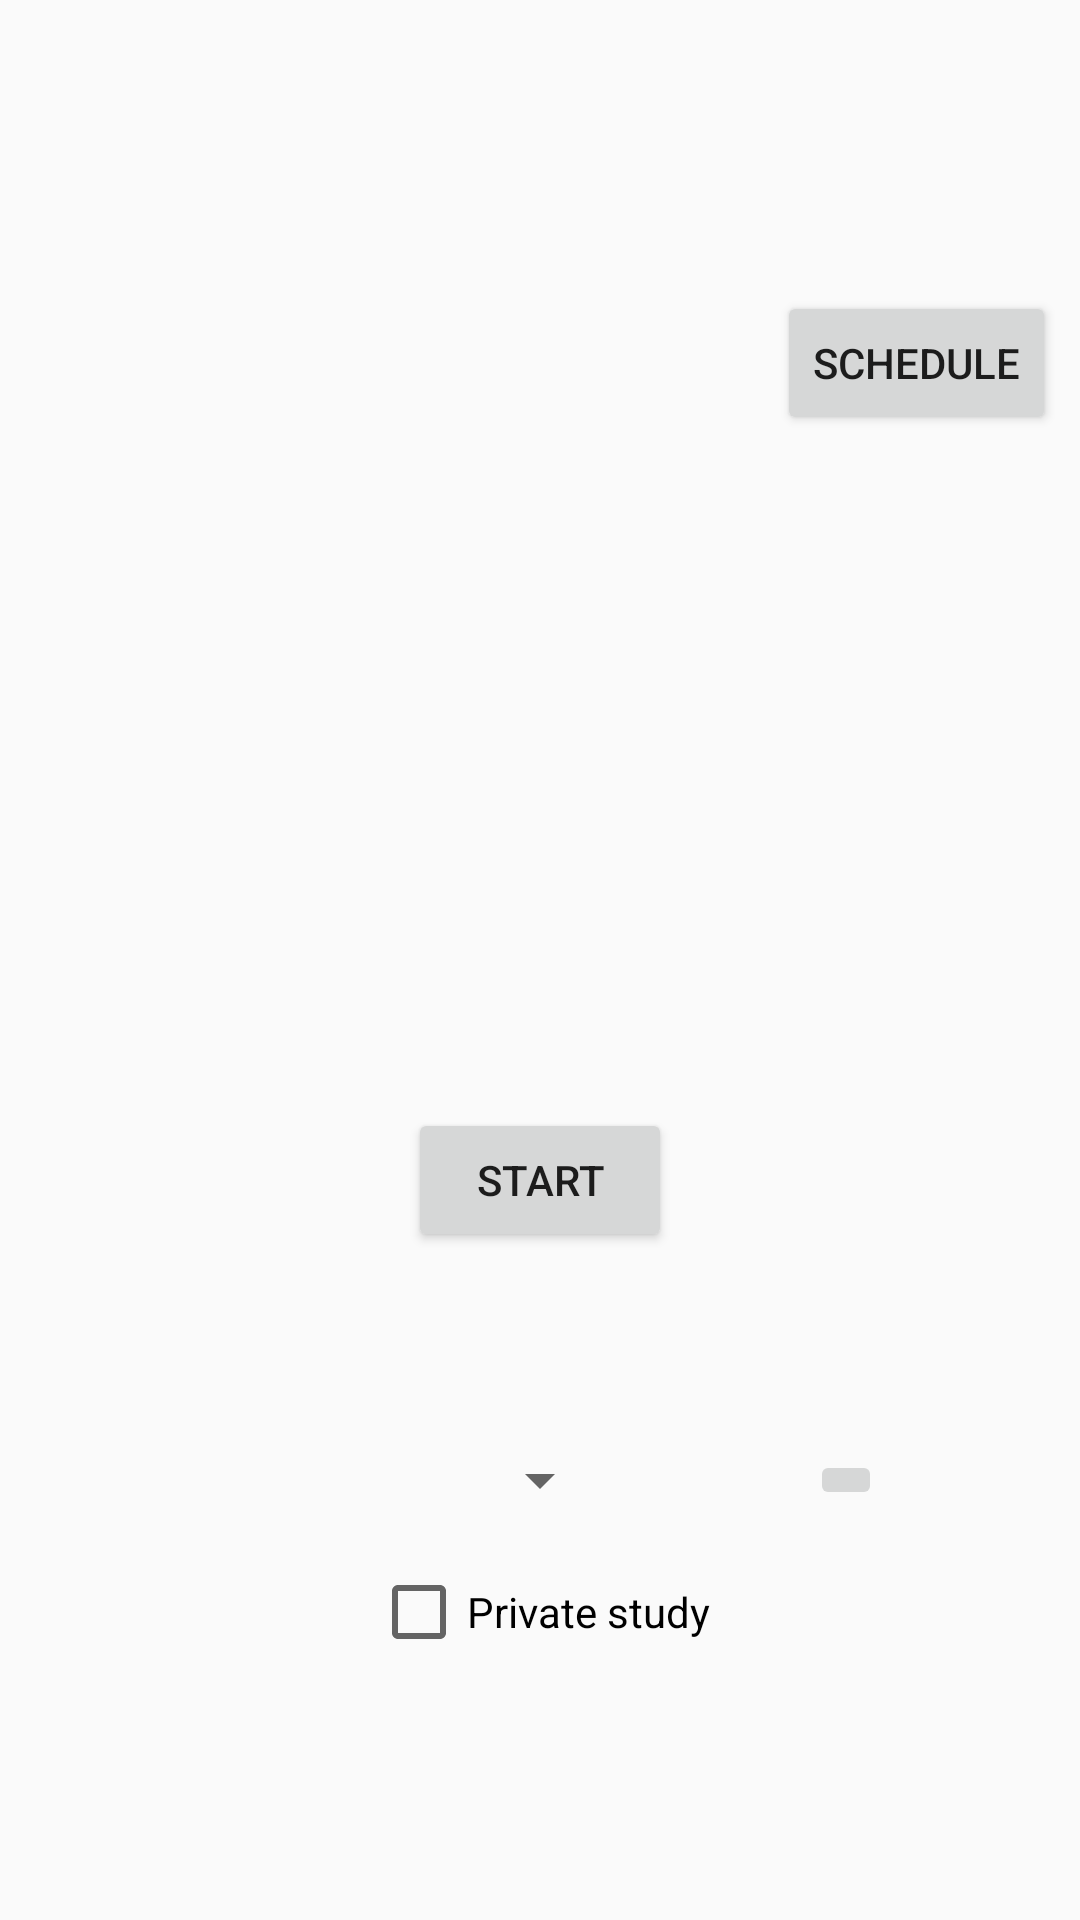

Reconstruct the res/layout file that produces this screen, plus the resources it refers to.
<!-- AndroidManifest.xml: application theme AppTheme -->
<!-- res/layout/fragment_work_timer.xml -->
<?xml version="1.0" encoding="utf-8"?>
<androidx.constraintlayout.widget.ConstraintLayout
        xmlns:android="http://schemas.android.com/apk/res/android"
        xmlns:tools="http://schemas.android.com/tools"
        xmlns:app="http://schemas.android.com/apk/res-auto"
        android:layout_width="match_parent"
        android:layout_height="match_parent"
        tools:context=".ui.WorkTimerFragment">

    <TextView android:layout_width="wrap_content" android:layout_height="wrap_content" android:id="@+id/text_timer"
              app:layout_constraintTop_toTopOf="parent"
              app:layout_constraintBottom_toBottomOf="parent" app:layout_constraintEnd_toEndOf="parent"
              app:layout_constraintStart_toStartOf="parent" app:layout_constraintHorizontal_bias="0.5"
              tools:text="23:33" android:textSize="50sp" android:textStyle="bold"/>
    <Button android:layout_width="wrap_content" android:layout_height="wrap_content" android:id="@+id/button_start_stop"
            app:layout_constraintTop_toBottomOf="@+id/text_timer"
            android:layout_marginTop="16dp" app:layout_constraintEnd_toEndOf="parent"
            app:layout_constraintStart_toStartOf="parent" android:text="@string/btn_work_start_text"/>
    <TextView
            tools:text="Work"
            android:layout_width="wrap_content"
            android:layout_height="wrap_content" android:id="@+id/text_work_type"
            app:layout_constraintBottom_toTopOf="@+id/text_timer"
            android:layout_marginBottom="16dp" app:layout_constraintEnd_toEndOf="parent"
            app:layout_constraintStart_toStartOf="parent" android:textSize="20sp" android:textStyle="bold"/>
    <Spinner
            android:layout_width="wrap_content"
            android:layout_height="wrap_content" android:id="@+id/spinner_task_name"
            app:layout_constraintTop_toBottomOf="@+id/button_start_stop" android:layout_marginTop="64dp"
            app:layout_constraintEnd_toEndOf="parent" app:layout_constraintStart_toStartOf="parent"/>
    <TextView
            android:layout_width="wrap_content"
            android:layout_height="wrap_content" android:id="@+id/text_time_today"
            app:layout_constraintTop_toTopOf="parent"
            android:layout_marginTop="16dp"
            tools:text="1:12"
            app:layout_constraintEnd_toEndOf="@+id/text_time_target"
    />
    <CheckBox
            android:layout_width="wrap_content"
            android:layout_height="wrap_content" android:id="@+id/checkbox_private_study"
            app:layout_constraintTop_toBottomOf="@+id/spinner_task_name"
            android:layout_marginTop="16dp" app:layout_constraintStart_toStartOf="parent"
            app:layout_constraintEnd_toEndOf="parent" android:text="@string/private_study_checkbox"/>
    <TextView
            android:layout_width="wrap_content"
            android:layout_height="wrap_content"
            android:id="@+id/text_time_target"
            tools:text="7:00"
            android:layout_marginTop="4dp" app:layout_constraintTop_toBottomOf="@+id/text_time_today"
            app:layout_constraintStart_toStartOf="@+id/button_schedule"
            app:layout_constraintEnd_toEndOf="@+id/button_schedule"/>
    <TextView
            tools:text="12:30"
            android:layout_width="wrap_content"
            android:layout_height="wrap_content" android:id="@+id/text_total_time"
            app:layout_constraintTop_toBottomOf="@+id/text_time_target" android:layout_marginTop="4dp"
            app:layout_constraintEnd_toEndOf="@+id/text_time_target"
    />
    <Button
            android:text="@string/show_schedule"
            android:layout_width="wrap_content"
            android:layout_height="wrap_content" android:id="@+id/button_schedule"
            app:layout_constraintTop_toBottomOf="@+id/text_total_time"
            android:layout_marginTop="16dp" app:layout_constraintEnd_toEndOf="parent" android:layout_marginEnd="8dp"/>
    <ImageButton
            android:src="@drawable/tick_colored"
            android:layout_width="wrap_content"
            android:layout_height="wrap_content" android:id="@+id/button_set_complete"
            app:layout_constraintBottom_toBottomOf="@+id/spinner_task_name"
            app:layout_constraintTop_toTopOf="@+id/spinner_task_name"
            app:layout_constraintStart_toEndOf="@+id/spinner_task_name" app:layout_constraintEnd_toEndOf="parent"/>

</androidx.constraintlayout.widget.ConstraintLayout>
<!-- resources referenced by this layout -->
<resources>
  <string name="btn_work_start_text">Start</string>
  <string name="private_study_checkbox">Private study</string>
  <string name="show_schedule">Schedule</string>
  <style name="AppTheme" parent="Theme.AppCompat.Light.DarkActionBar">
          
          <item name="colorPrimary">@color/colorPrimary</item>
          <item name="colorPrimaryDark">@color/colorPrimaryDark</item>
          <item name="colorAccent">@color/colorAccent</item>
      </style>
  <!-- not gathered from this repository: default colours our renderer supplied (Android Studio template values) -->
  <color name="colorPrimary">#FF6200EE</color>
  <color name="colorPrimaryDark">#FF3700B3</color>
  <color name="colorAccent">#FF03DAC5</color>
</resources>
